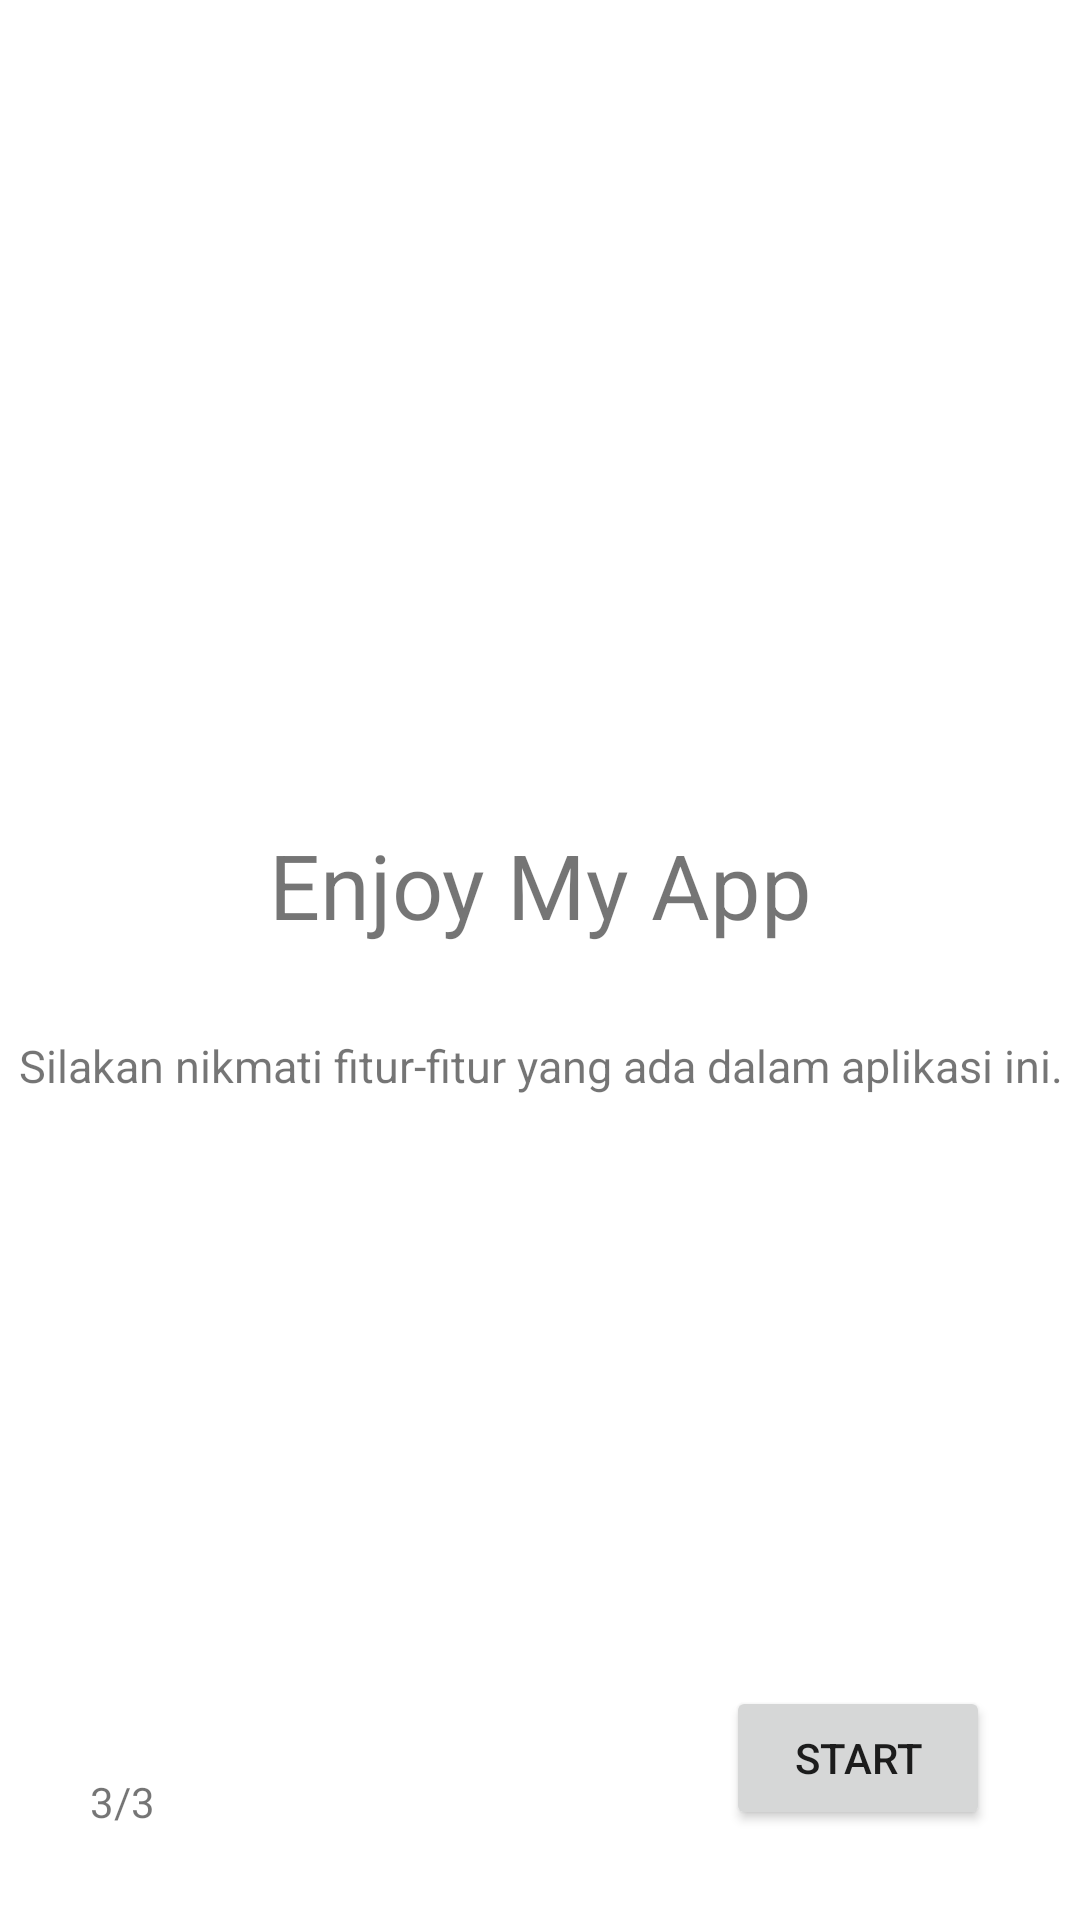

Reconstruct the res/layout file that produces this screen, plus the resources it refers to.
<!-- AndroidManifest.xml: application theme Theme.MySelfApplication -->
<!-- res/layout/walkthrough_3.xml -->
<?xml version="1.0" encoding="utf-8"?>
<RelativeLayout
    xmlns:android="http://schemas.android.com/apk/res/android"
    android:layout_width="match_parent"
    android:layout_height="match_parent">
    <LinearLayout
        android:layout_width="match_parent"
        android:layout_height="wrap_content"
        android:orientation="vertical"
        android:layout_centerInParent="true">
        <TextView
            android:layout_width="match_parent"
            android:layout_height="wrap_content"
            android:textAlignment="center"
            android:text="@string/walkthrough_title_3"
            android:textSize="@dimen/walkthrough_title_size"/>
        <TextView
            android:layout_width="match_parent"
            android:layout_height="wrap_content"
            android:textAlignment="center"
            android:text="@string/walkthrough_text_3"
            android:textSize="@dimen/walkthrough_text_size"
            android:layout_marginTop="30dp"/>
    </LinearLayout>
    <TextView
        android:layout_width="wrap_content"
        android:layout_height="wrap_content"
        android:text="3/3"
        android:layout_alignParentBottom="true"
        android:layout_alignParentLeft="true"
        android:layout_marginLeft="30dp"
        android:layout_marginBottom="30dp"/>
    <Button
        android:id="@+id/walkthrough_start_button"
        android:layout_width="wrap_content"
        android:layout_height="wrap_content"
        android:text="Start"
        android:layout_alignParentBottom="true"
        android:layout_alignParentRight="true"
        android:layout_marginRight="30dp"
        android:layout_marginBottom="30dp"
        android:onClick="showMain"/>

</RelativeLayout>
<!-- resources referenced by this layout -->
<resources>
  <dimen name="walkthrough_text_size">15sp</dimen>
  <dimen name="walkthrough_title_size">30sp</dimen>
  <string name="walkthrough_text_3">Silakan nikmati fitur-fitur yang ada dalam aplikasi ini.</string>
  <string name="walkthrough_title_3">Enjoy My App</string>
  <style name="Theme.MySelfApplication" parent="Theme.MaterialComponents.DayNight.DarkActionBar">
          
          <item name="colorPrimary">@color/purple_500</item>
          <item name="colorPrimaryVariant">@color/purple_700</item>
          <item name="colorOnPrimary">@color/white</item>
          
          <item name="colorSecondary">@color/teal_200</item>
          <item name="colorSecondaryVariant">@color/teal_700</item>
          <item name="colorOnSecondary">@color/black</item>
          
          <item name="android:statusBarColor" tools:targetApi="l">?attr/colorPrimaryVariant</item>
          
      </style>
  <!-- not gathered from this repository: default colours our renderer supplied (Android Studio template values) -->
  <color name="purple_500">#FF6200EE</color>
  <color name="purple_700">#FF3700B3</color>
  <color name="teal_200">#FF03DAC5</color>
  <color name="teal_700">#FF018786</color>
  <color name="black">#FF000000</color>
  <color name="white">#FFFFFFFF</color>
</resources>
